14-way image classification set "RoboticSummerSchoolCV" from GitHub (juandelos/RoboticSummerSchoolCV); label vocabulary: ALU p120, ALU p180, ALU p240, ALU p40, ALU p400, ALU p500, ALU p80, steel grit 120, steel grit 180, steel grit 240, steel grit 40, steel grit 400, steel grit 500, steel grit 80.

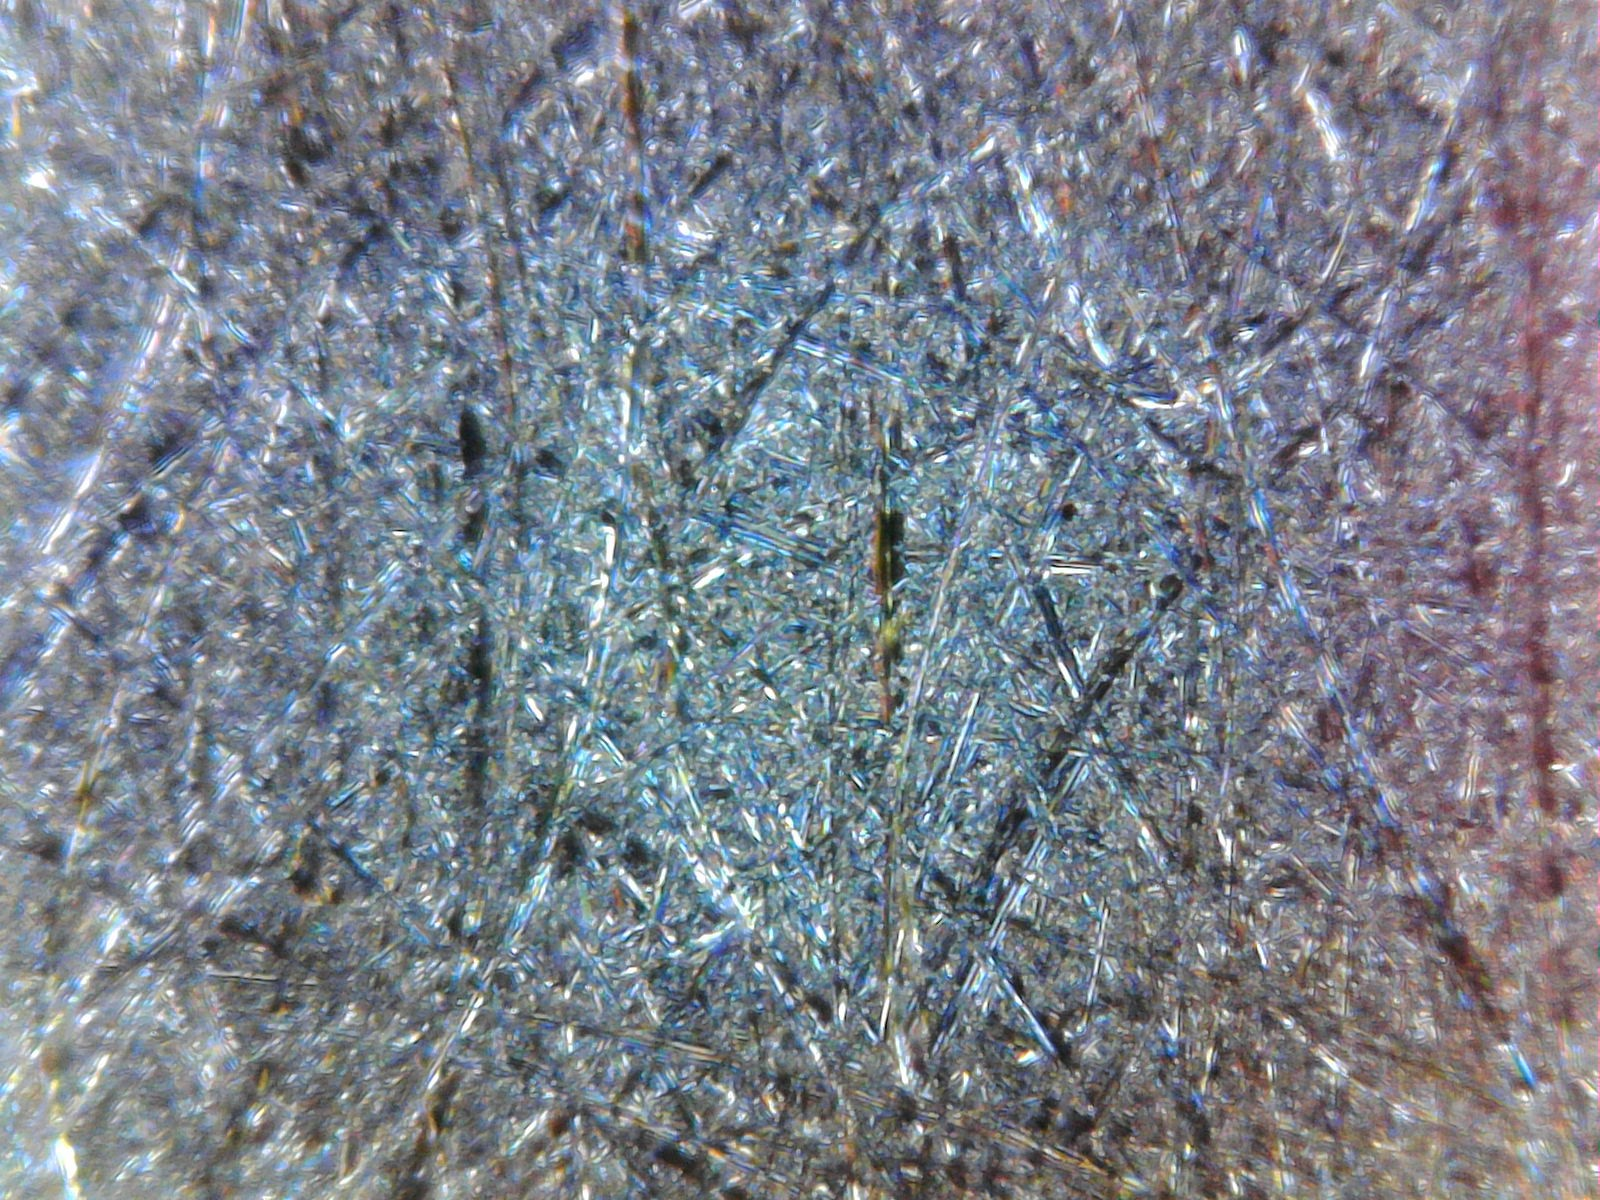
Label: ALU p240

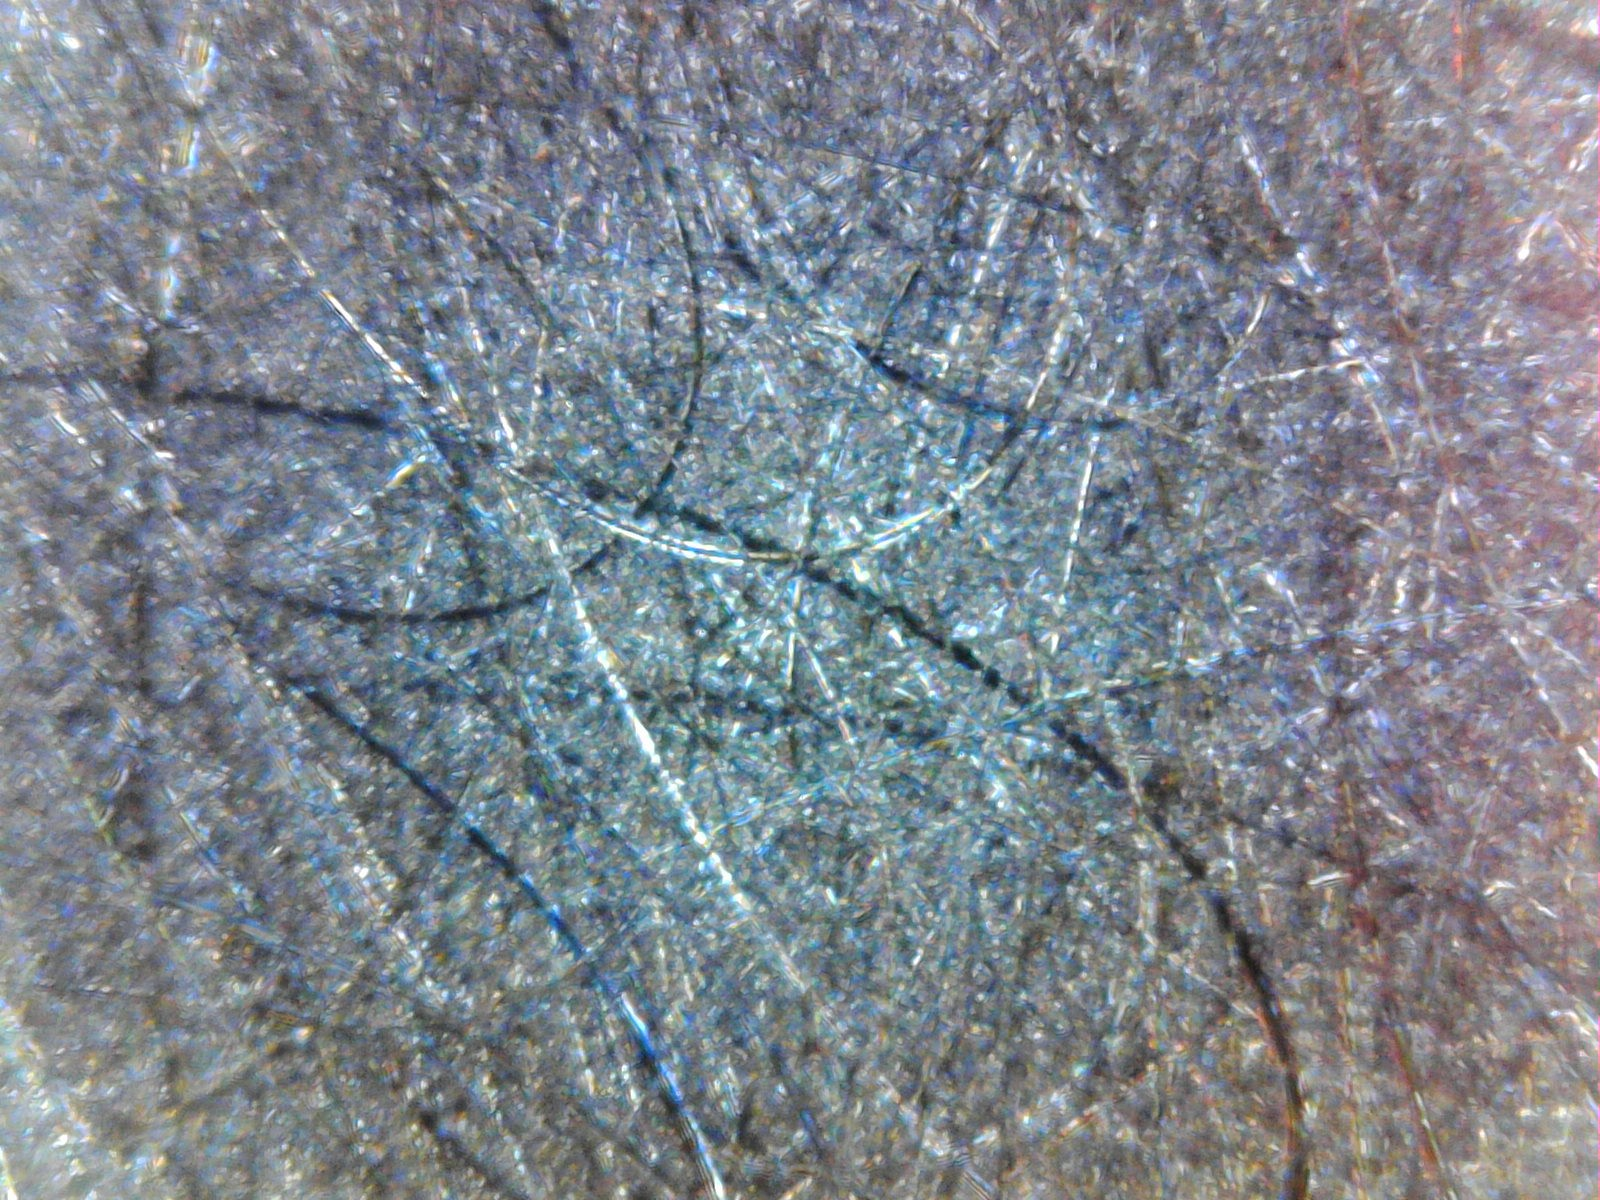
Label: ALU p400

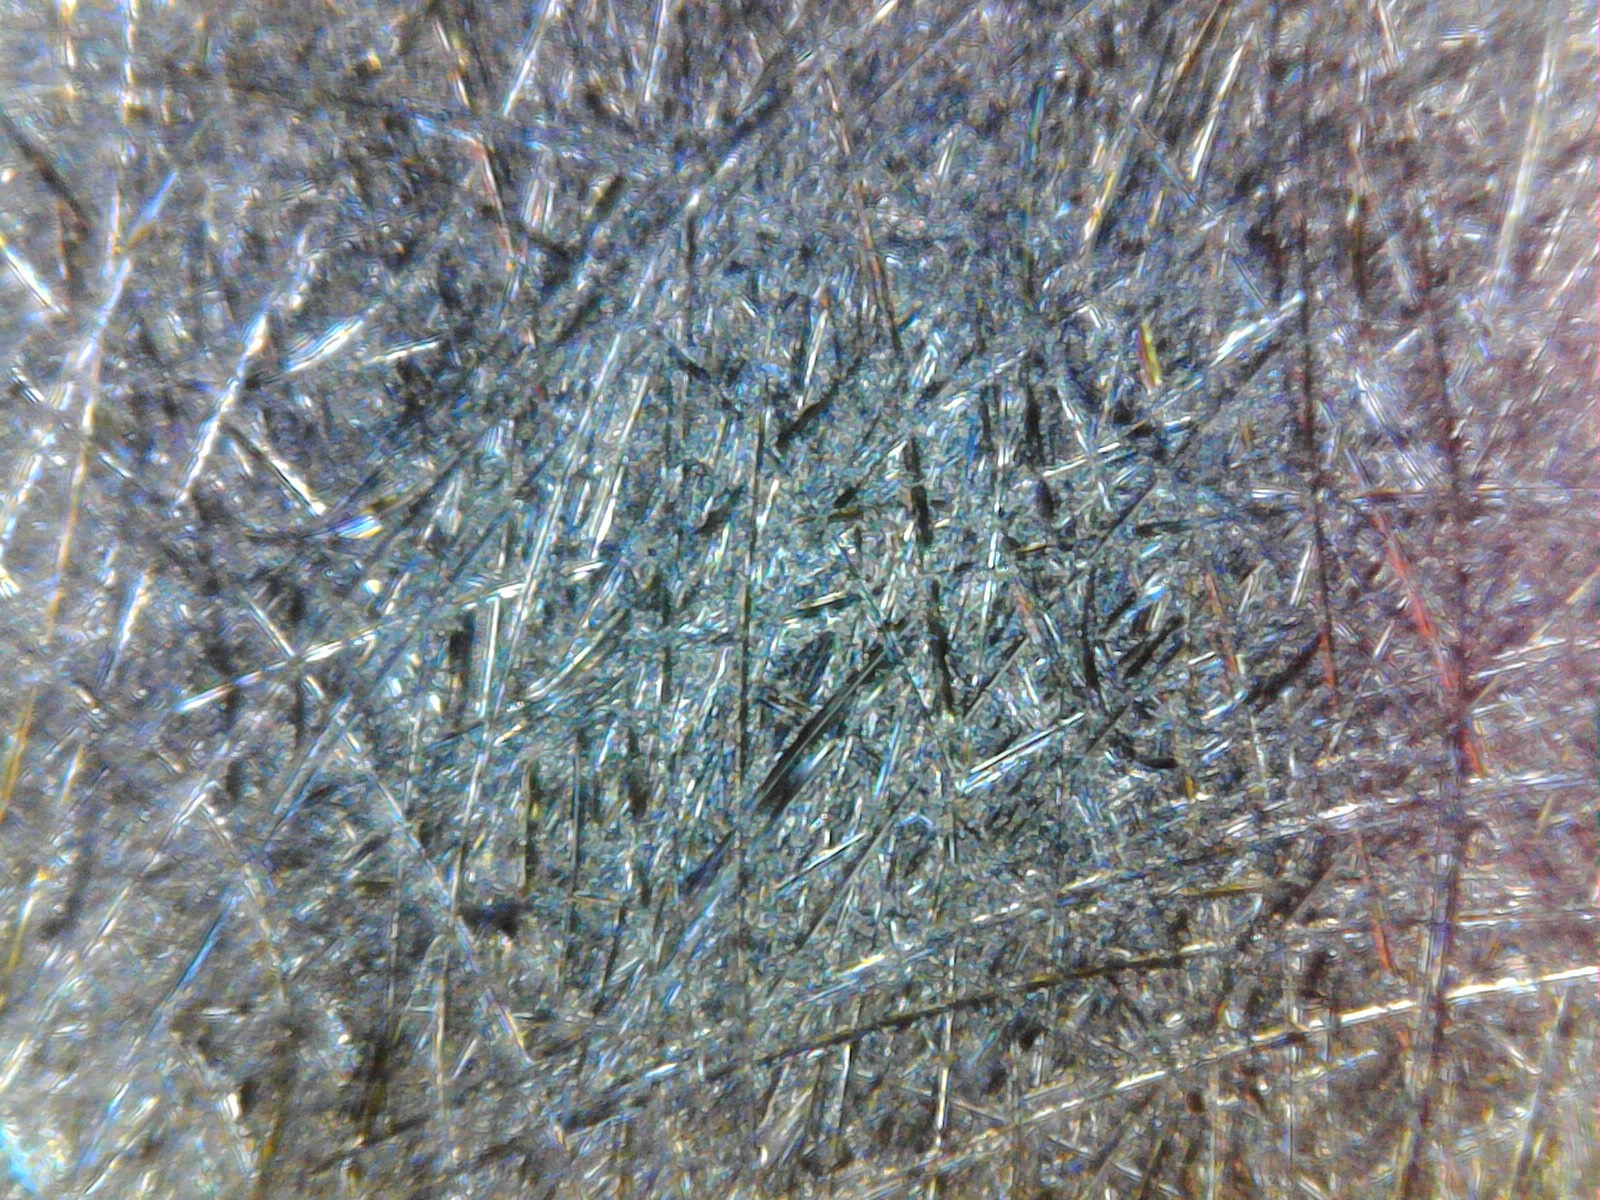
Label: steel grit 80

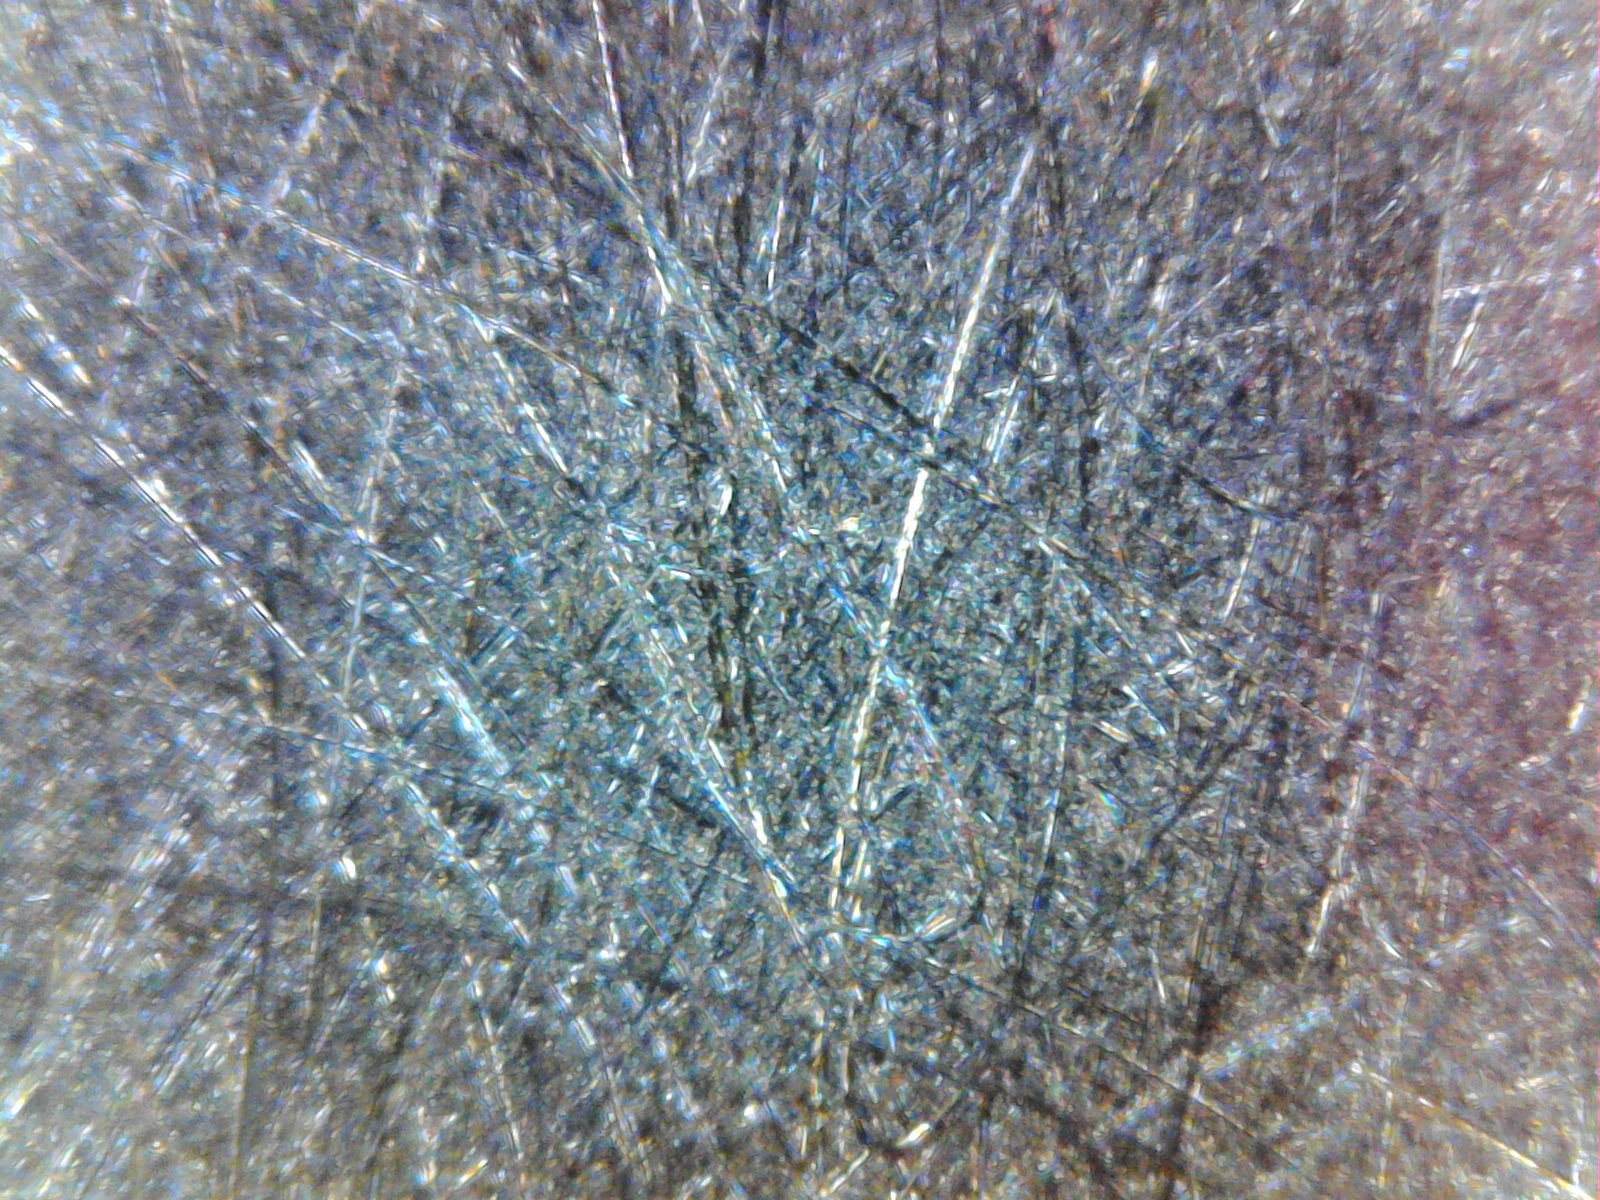
Label: steel grit 180

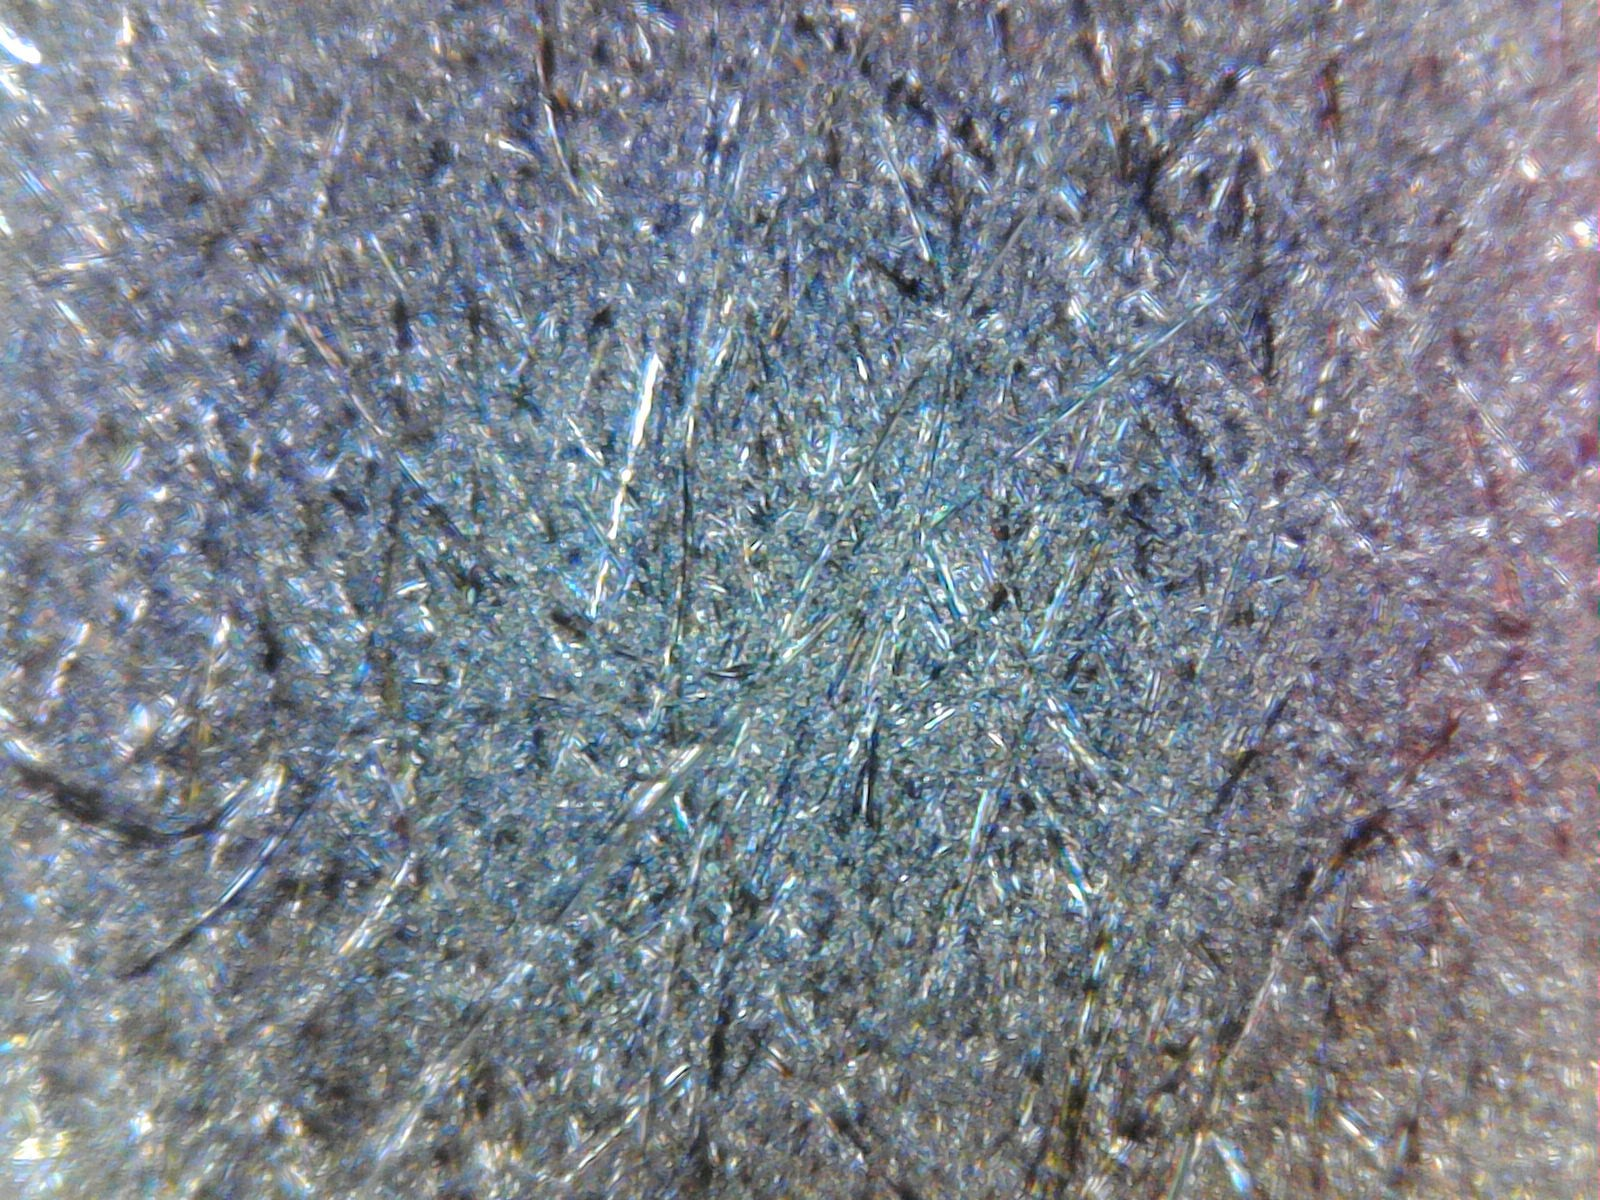
Label: ALU p180

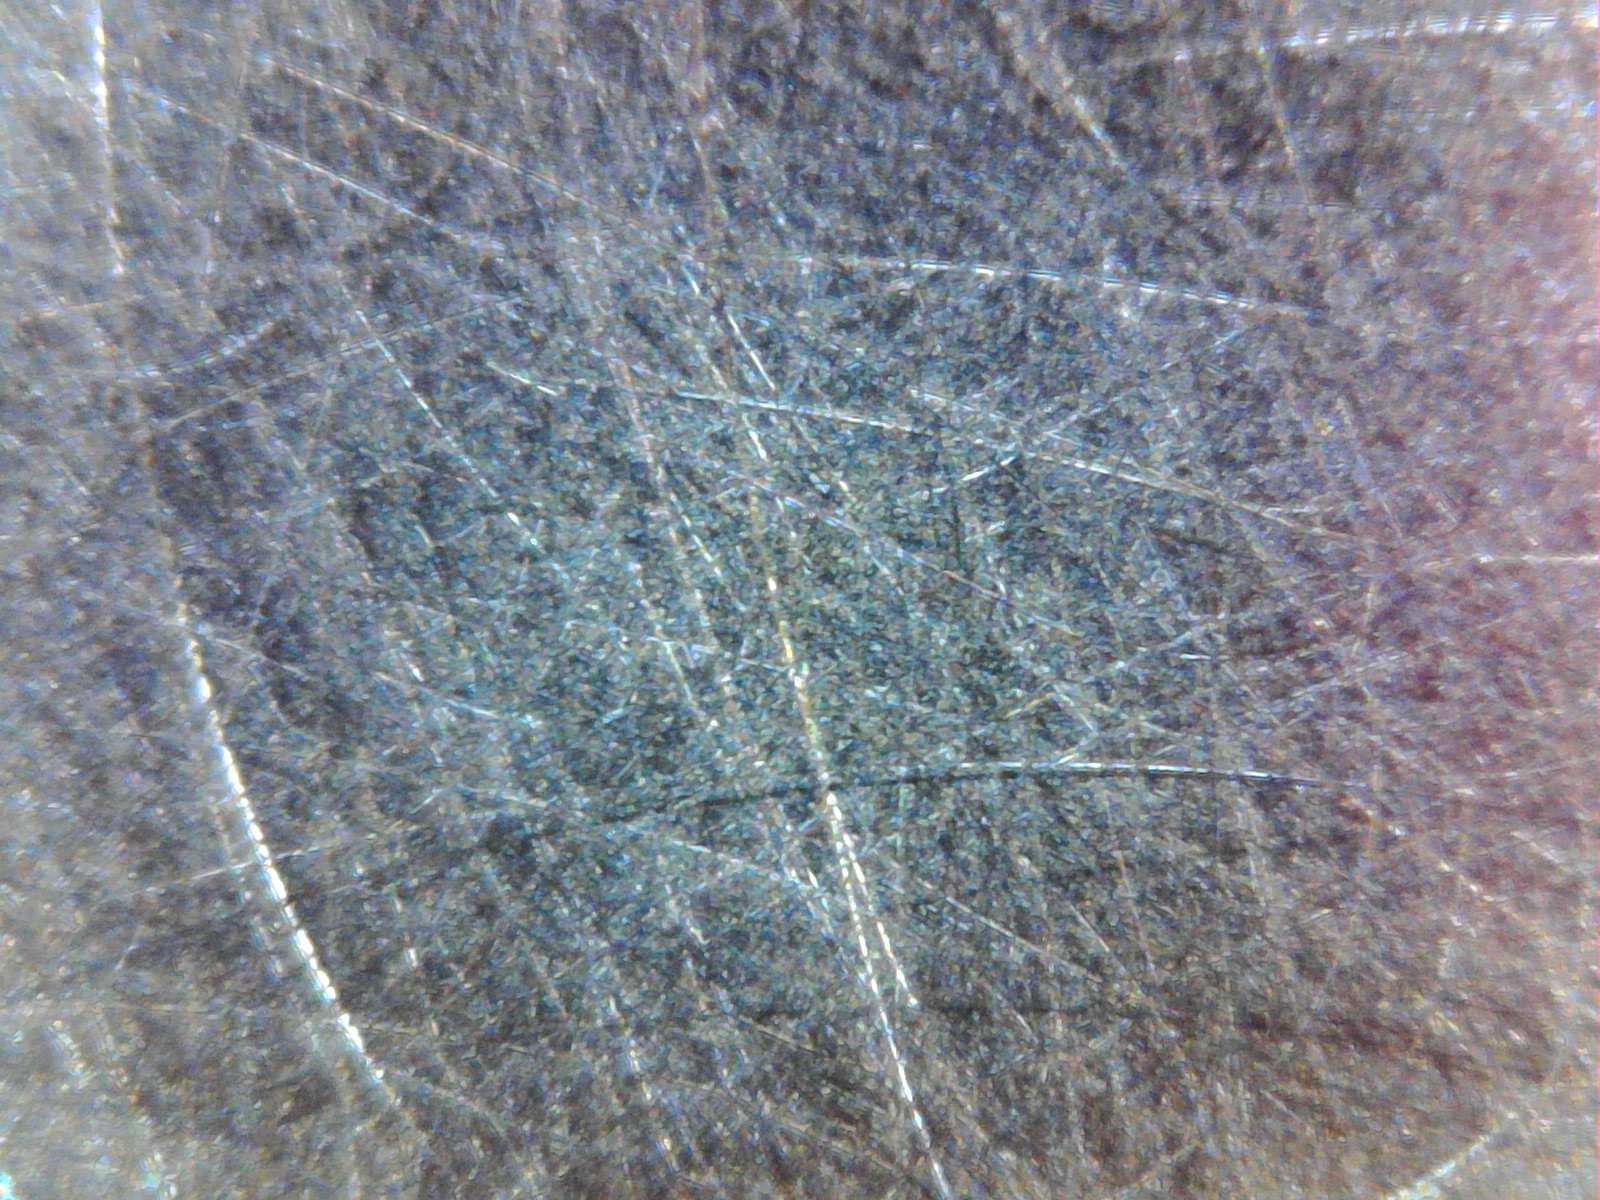
Label: steel grit 500
